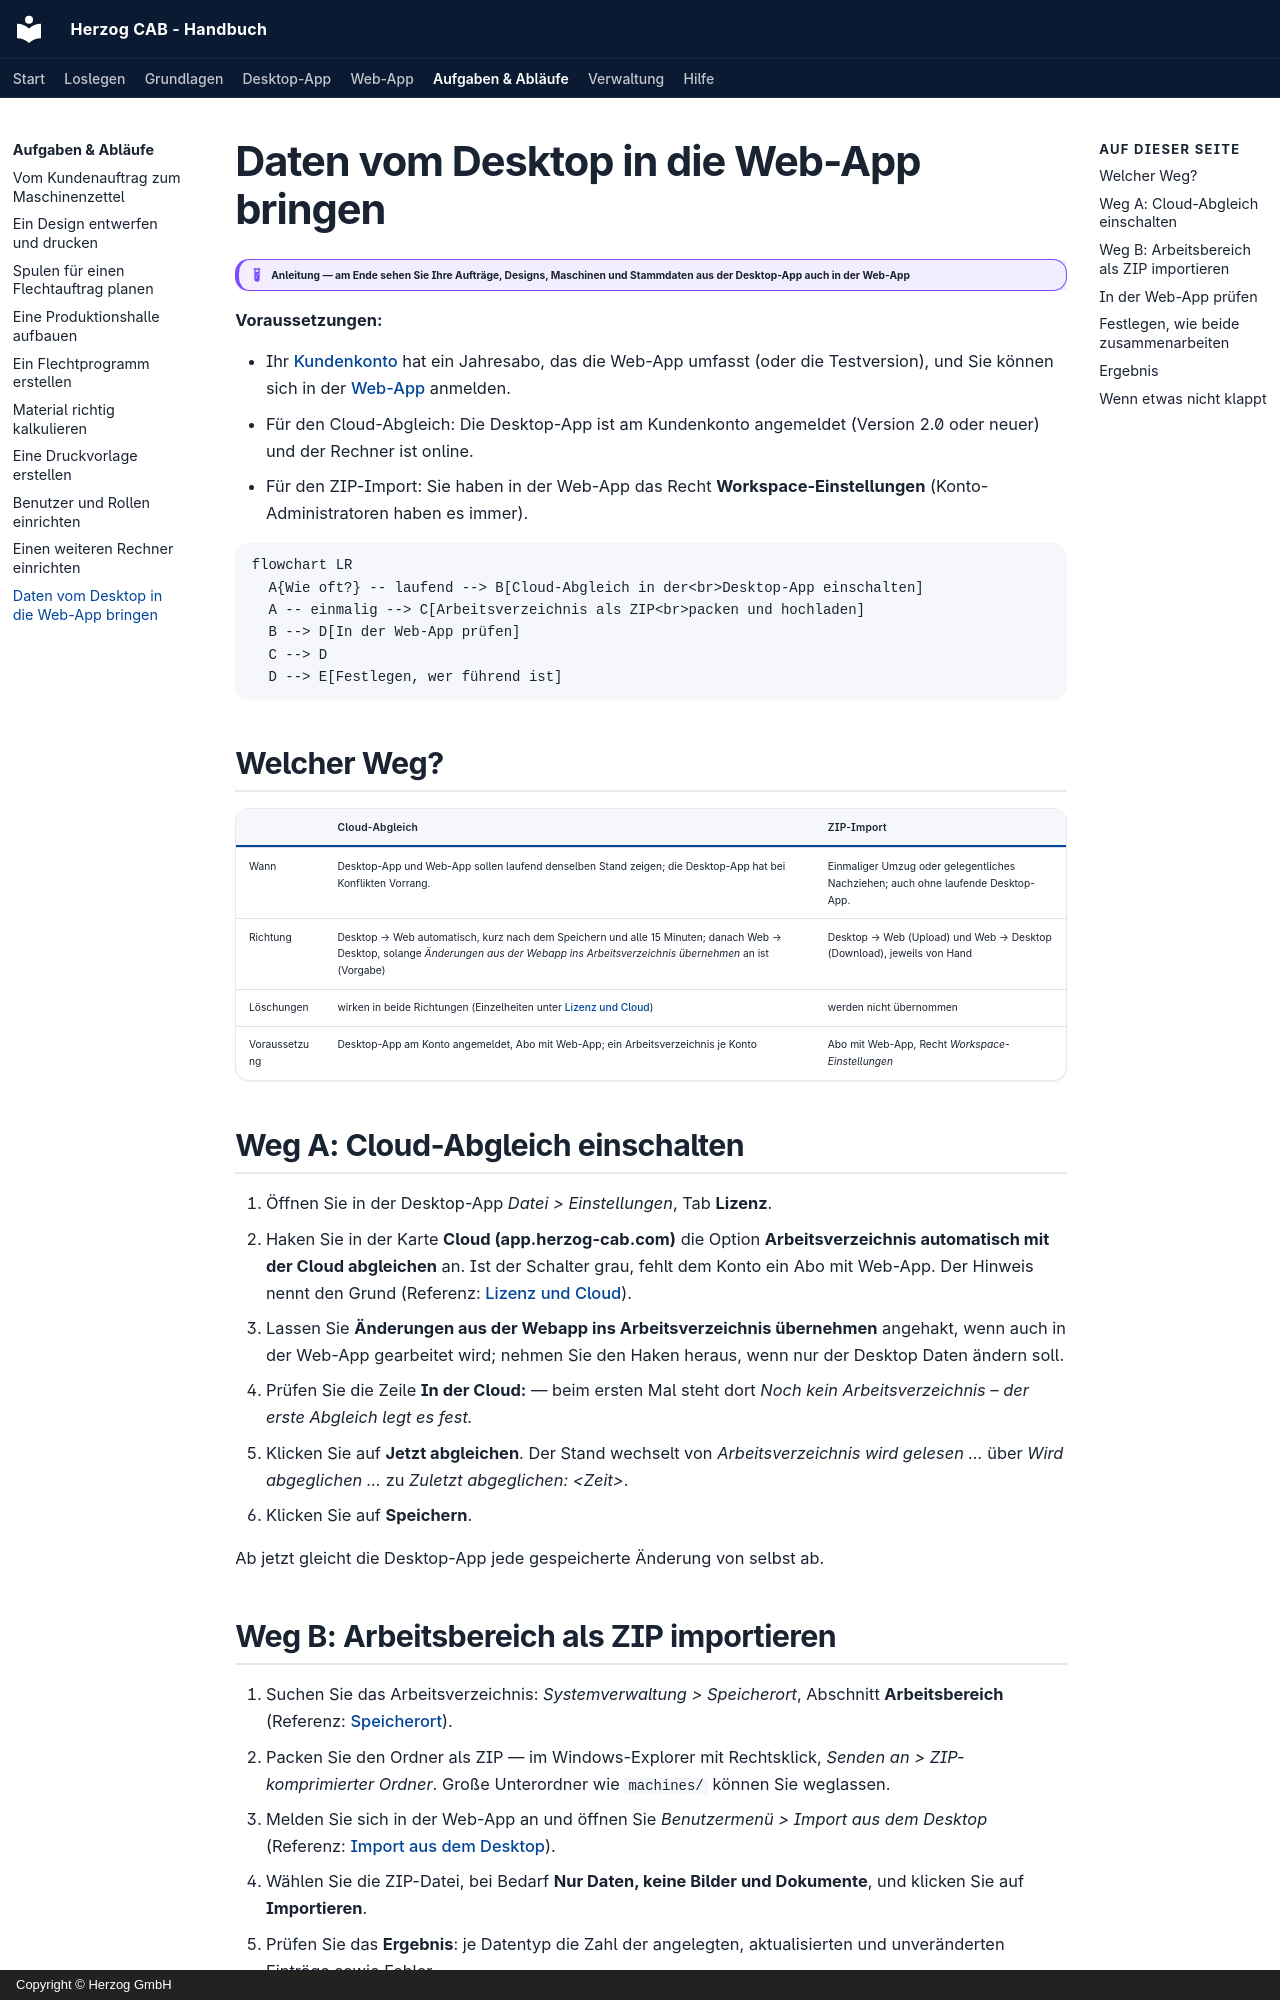

repository: Herzog-GmbH/HerzogCAB-Docs · page: tasks/desktop-to-web/index.html · generator: mkdocs · copyright: Copyright © Herzog GmbH

# Daten vom Desktop in die Web-App bringen

!!! example "Anleitung — am Ende sehen Sie Ihre Aufträge, Designs, Maschinen und Stammdaten aus der Desktop-App auch in der Web-App"

**Voraussetzungen:**

* Ihr [Kundenkonto](../setup/account.md) hat ein Jahresabo, das die Web-App
  umfasst (oder die Testversion), und Sie können sich in der
  [Web-App](../web/login.md) anmelden.
* Für den Cloud-Abgleich: Die Desktop-App ist am Kundenkonto angemeldet
  (Version 2.0 oder neuer) und der Rechner ist online.
* Für den ZIP-Import: Sie haben in der Web-App das Recht
  **Workspace-Einstellungen** (Konto-Administratoren haben es immer).

```mermaid
flowchart LR
  A{Wie oft?} -- laufend --> B[Cloud-Abgleich in der<br>Desktop-App einschalten]
  A -- einmalig --> C[Arbeitsverzeichnis als ZIP<br>packen und hochladen]
  B --> D[In der Web-App prüfen]
  C --> D
  D --> E[Festlegen, wer führend ist]
```

## Welcher Weg?

| | Cloud-Abgleich | ZIP-Import |
|---|---|---|
| Wann | Desktop-App und Web-App sollen laufend denselben Stand zeigen; die Desktop-App hat bei Konflikten Vorrang. | Einmaliger Umzug oder gelegentliches Nachziehen; auch ohne laufende Desktop-App. |
| Richtung | Desktop → Web automatisch, kurz nach dem Speichern und alle 15 Minuten; danach Web → Desktop, solange *Änderungen aus der Webapp ins Arbeitsverzeichnis übernehmen* an ist (Vorgabe) | Desktop → Web (Upload) und Web → Desktop (Download), jeweils von Hand |
| Löschungen | wirken in beide Richtungen (Einzelheiten unter [Lizenz und Cloud](../admin/settings/license.md#was-in-welche-richtung-geht)) | werden nicht übernommen |
| Voraussetzung | Desktop-App am Konto angemeldet, Abo mit Web-App; ein Arbeitsverzeichnis je Konto | Abo mit Web-App, Recht *Workspace-Einstellungen* |

## Weg A: Cloud-Abgleich einschalten

1. Öffnen Sie in der Desktop-App *Datei > Einstellungen*, Tab **Lizenz**.
2. Haken Sie in der Karte **Cloud (app.herzog-cab.com)** die Option
   **Arbeitsverzeichnis automatisch mit der Cloud abgleichen** an. Ist der
   Schalter grau, fehlt dem Konto ein Abo mit Web-App. Der Hinweis nennt den
   Grund (Referenz: [Lizenz und Cloud](../admin/settings/license.md)).
3. Lassen Sie **Änderungen aus der Webapp ins Arbeitsverzeichnis
   übernehmen** angehakt, wenn auch in der Web-App gearbeitet wird;
   nehmen Sie den Haken heraus, wenn nur der Desktop Daten ändern soll.
4. Prüfen Sie die Zeile **In der Cloud:** — beim ersten Mal steht dort
   *Noch kein Arbeitsverzeichnis – der erste Abgleich legt es fest.*
5. Klicken Sie auf **Jetzt abgleichen**. Der Stand wechselt von
   *Arbeitsverzeichnis wird gelesen …* über *Wird abgeglichen …* zu
   *Zuletzt abgeglichen: &lt;Zeit&gt;*.
6. Klicken Sie auf **Speichern**.

Ab jetzt gleicht die Desktop-App jede gespeicherte Änderung von selbst ab.
